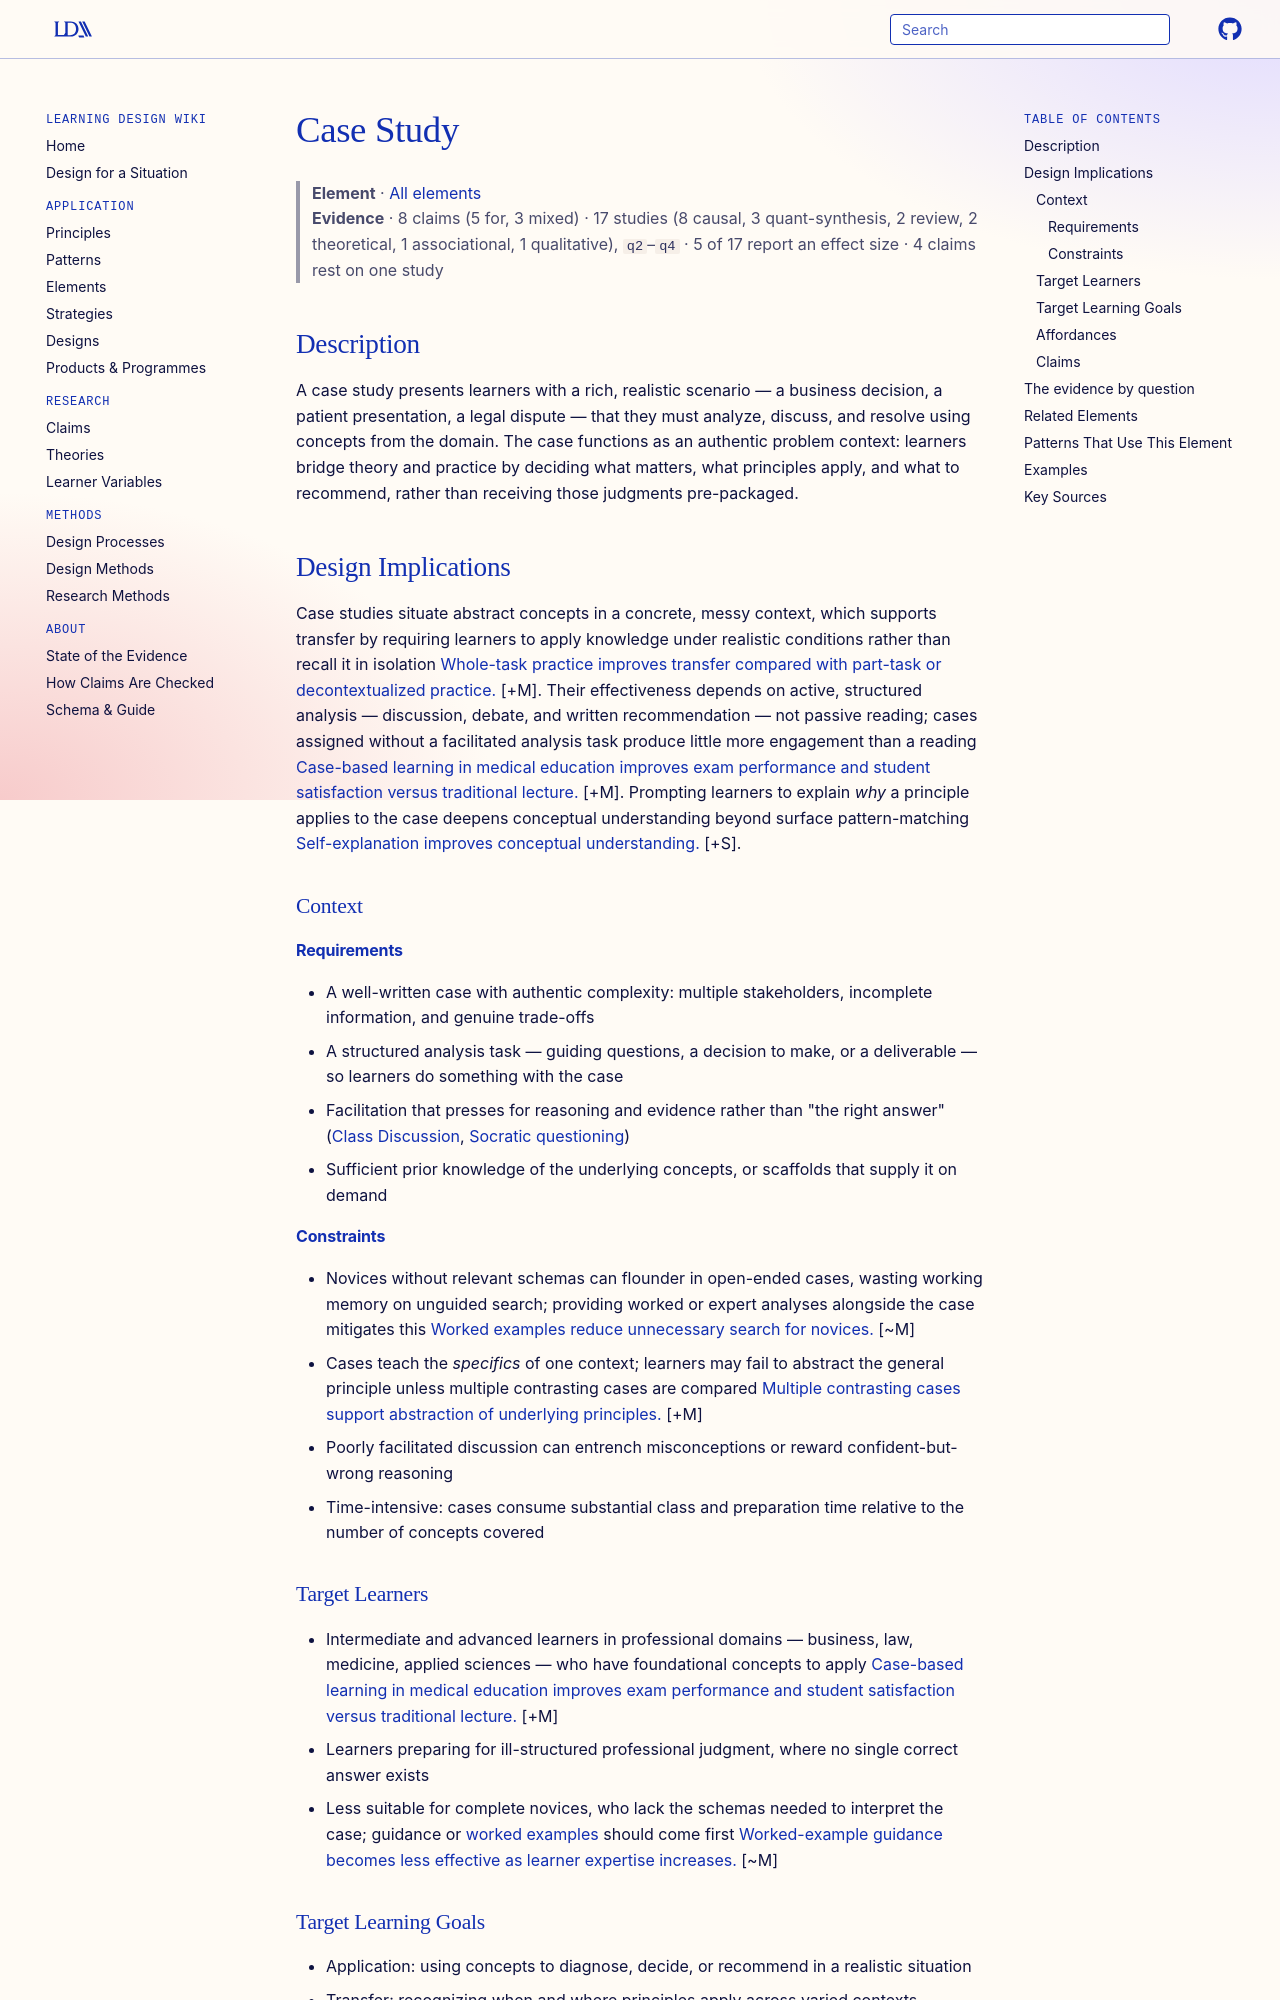

repository: Learning-Design-Alliance/learning-wiki · page: elements/case-study/index.html · generator: mkdocs

---
type: element
id: case-study
title: Case Study
description: Learners analyze a real or hypothetical scenario to apply concepts.
canonical: true
status: review
generated:
  by: "claude/unspecified"
  at: 2026-08-29
---

# Case Study

> **Element** · [All elements](index.md)
> **Evidence** · 8 claims (5 for, 3 mixed) · 17 studies (8 causal, 3 quant-synthesis, 2 review, 2 theoretical, 1 associational, 1 qualitative), `q2`–`q4` · 5 of 17 report an effect size · 4 claims rest on one study

## Description
A case study presents learners with a rich, realistic scenario — a business decision, a patient presentation, a legal dispute — that they must analyze, discuss, and resolve using concepts from the domain. The case functions as an authentic problem context: learners bridge theory and practice by deciding what matters, what principles apply, and what to recommend, rather than receiving those judgments pre-packaged.

## Design Implications

Case studies situate abstract concepts in a concrete, messy context, which supports transfer by requiring learners to apply knowledge under realistic conditions rather than recall it in isolation [Whole-task practice improves transfer compared with part-task or decontextualized practice.](../claims/whole-task-performance-improves-transfer.md) [+M]. Their effectiveness depends on active, structured analysis — discussion, debate, and written recommendation — not passive reading; cases assigned without a facilitated analysis task produce little more engagement than a reading [Case-based learning in medical education improves exam performance and student satisfaction versus traditional lecture.](../claims/case-based-learning-improves-exam-performance.md) [+M]. Prompting learners to explain *why* a principle applies to the case deepens conceptual understanding beyond surface pattern-matching [Self-explanation improves conceptual understanding.](../claims/self-explanation-improves-conceptual-understanding.md) [+S].

### Context
#### Requirements
- A well-written case with authentic complexity: multiple stakeholders, incomplete information, and genuine trade-offs
- A structured analysis task — guiding questions, a decision to make, or a deliverable — so learners do something with the case
- Facilitation that presses for reasoning and evidence rather than "the right answer" ([Class Discussion](class-discussion.md), [Socratic questioning](socratic-questioning.md))
- Sufficient prior knowledge of the underlying concepts, or scaffolds that supply it on demand

#### Constraints
- Novices without relevant schemas can flounder in open-ended cases, wasting working memory on unguided search; providing worked or expert analyses alongside the case mitigates this [Worked examples reduce unnecessary search for novices.](../claims/worked-examples-reduce-novice-search.md) [~M]
- Cases teach the *specifics* of one context; learners may fail to abstract the general principle unless multiple contrasting cases are compared [Multiple contrasting cases support abstraction of underlying principles.](../claims/comparing-contrasting-cases-improves-learning.md) [+M]
- Poorly facilitated discussion can entrench misconceptions or reward confident-but-wrong reasoning
- Time-intensive: cases consume substantial class and preparation time relative to the number of concepts covered

### Target Learners
- Intermediate and advanced learners in professional domains — business, law, medicine, applied sciences — who have foundational concepts to apply [Case-based learning in medical education improves exam performance and student satisfaction versus traditional lecture.](../claims/case-based-learning-improves-exam-performance.md) [+M]
- Learners preparing for ill-structured professional judgment, where no single correct answer exists
- Less suitable for complete novices, who lack the schemas needed to interpret the case; guidance or [worked examples](worked-examples.md) should come first [Worked-example guidance becomes less effective as learner expertise increases.](../claims/worked-examples-less-effective-with-expertise.md) [~M]
